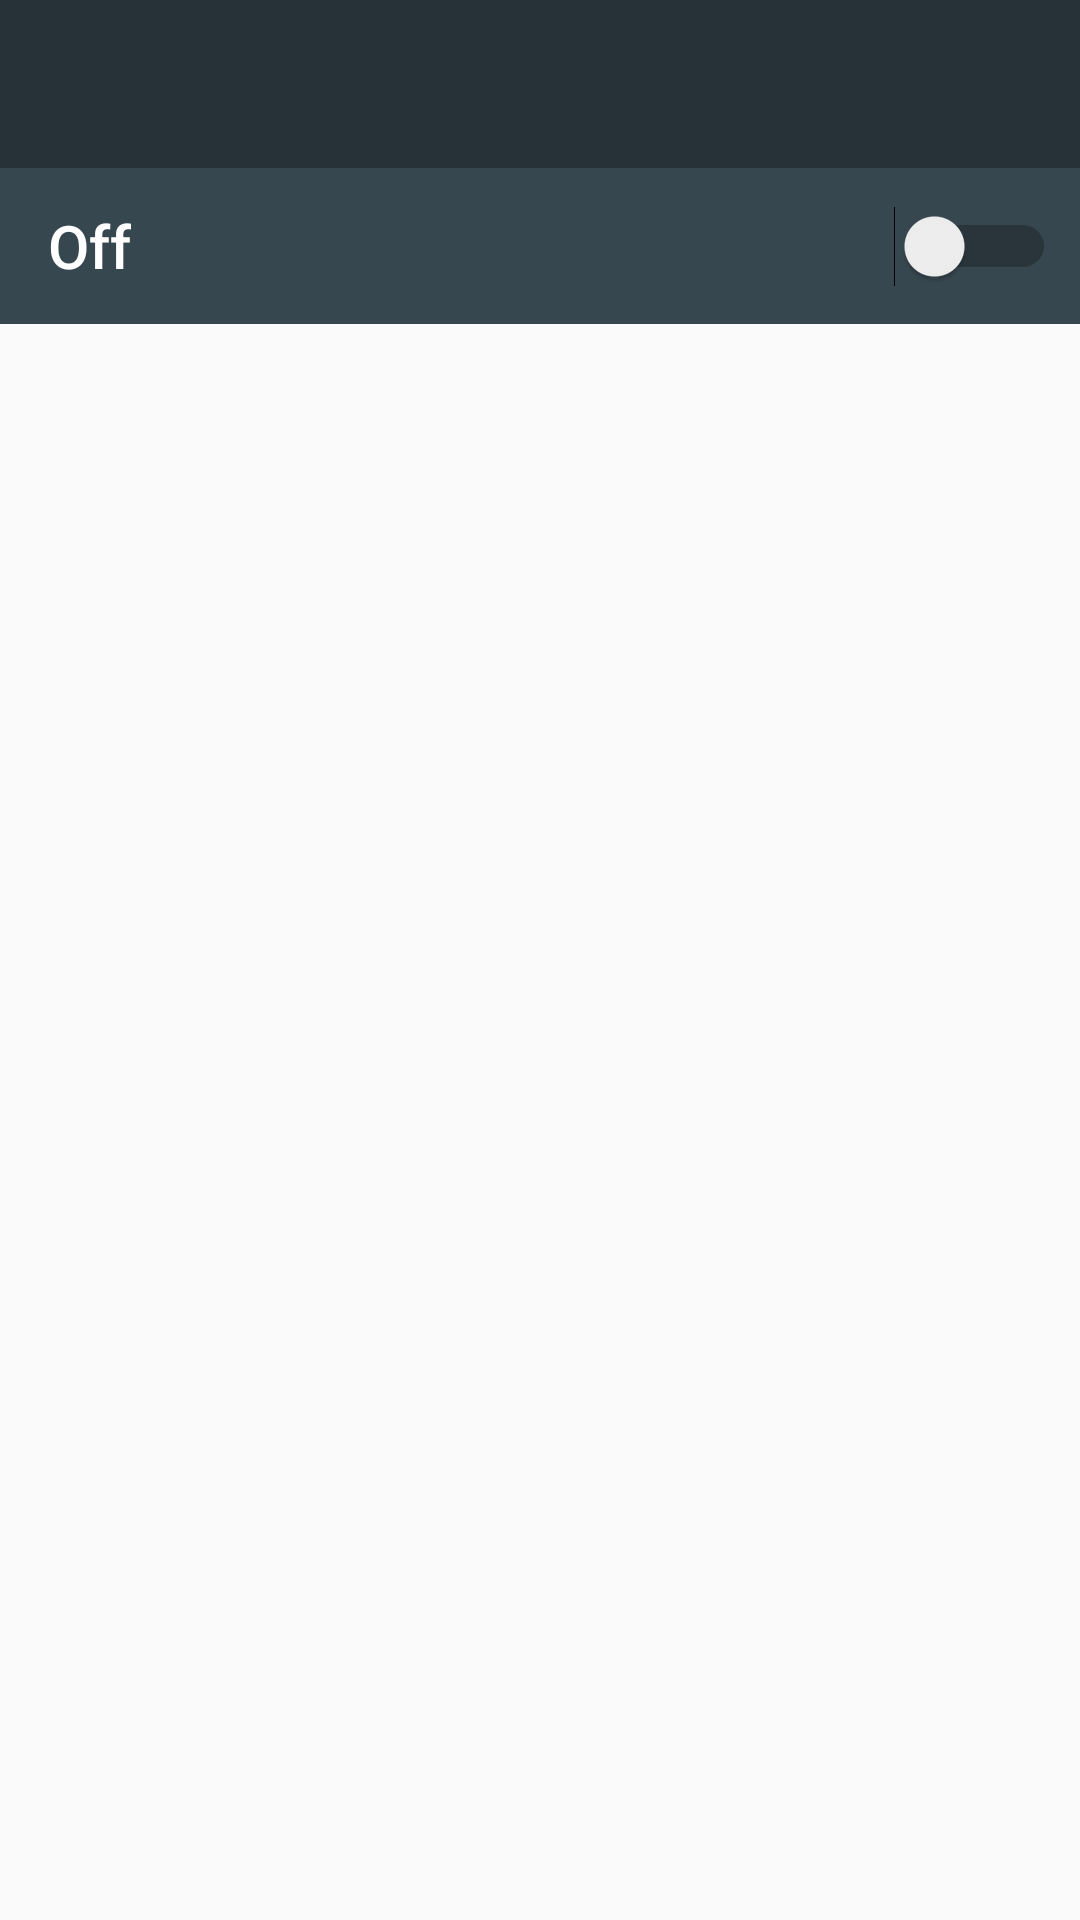

This screen was rendered from an Android layout file. Write that file and the resources it references.
<!-- AndroidManifest.xml: application theme AppTheme -->
<!-- res/layout/activity_settings.xml -->
<?xml version="1.0" encoding="utf-8"?>
<LinearLayout
    xmlns:android="http://schemas.android.com/apk/res/android"
    xmlns:app="http://schemas.android.com/apk/res-auto"
    android:orientation="vertical"
    android:layout_width="match_parent"
    android:layout_height="match_parent">

  <android.support.v7.widget.Toolbar
      android:id="@+id/toolbar"
      android:layout_height="?attr/actionBarSize"
      android:layout_width="match_parent"
      android:minHeight="?attr/actionBarSize"
      android:background="?attr/colorPrimary"
      app:theme="@style/ThemeOverlay.AppCompat.Dark.ActionBar"
      app:popupTheme="@style/ThemeOverlay.AppCompat.Light">
  </android.support.v7.widget.Toolbar>

  <RelativeLayout
    android:id="@+id/toggle_bar"

    android:background="@color/bar"

    android:layout_width="match_parent"
    android:layout_height="@dimen/switch_bar_height"

    android:clickable="true"
    >

    <TextView
        android:id="@+id/toggle_text"

        android:layout_alignParentTop="true"
        android:layout_alignParentBottom="true"
        android:layout_alignParentStart="true"

        style="@style/BarTitle"
        android:text="@string/toggle_off"

        android:gravity="center"

        android:layout_width="wrap_content"
        android:layout_height="match_parent"
        android:layout_gravity="center"
        android:layout_marginStart="@dimen/bar_text_margin"
        />

    <Switch
        android:id="@+id/toggle_switch"

        android:clickable="false"
        android:duplicateParentState="true"

        android:layout_alignParentTop="true"
        android:layout_alignParentBottom="true"
        android:layout_alignParentEnd="true"

        android:layout_width="wrap_content"
        android:layout_height="match_parent"
        android:layout_gravity="center"
        android:layout_marginEnd="@dimen/bar_switch_margin"
        />

  </RelativeLayout>

  <FrameLayout
    android:id="@+id/fragment_frame"
    android:layout_width="match_parent"
    android:layout_height="0dp"
    android:layout_weight="1"
      />

</LinearLayout>
<!-- resources referenced by this layout -->
<resources>
  <color name="bar">#37474f</color>
  <dimen name="bar_switch_margin">8dp</dimen>
  <dimen name="bar_text_margin">16dp</dimen>
  <dimen name="switch_bar_height">52dp</dimen>
  <string name="toggle_off">Off</string>
  <style name="BarTitle">
      <item name="android:textColor">@color/white</item>
      <item name="android:fontFamily">sans-serif-medium</item>
      <item name="android:textSize">20sp</item>
    </style>
  <style name="AppTheme" parent="Theme.AppCompat.Light.NoActionBar">
      
      <item name="colorPrimary">@color/primary</item>
      <item name="colorPrimaryDark">@color/primaryDark</item>
      <item name="colorAccent">@color/accent</item>
    </style>
  <color name="white">#ffffff</color>
  <color name="primary">#263238</color>
  <color name="primaryDark">#21272b</color>
  <color name="accent">#009688</color>
</resources>
